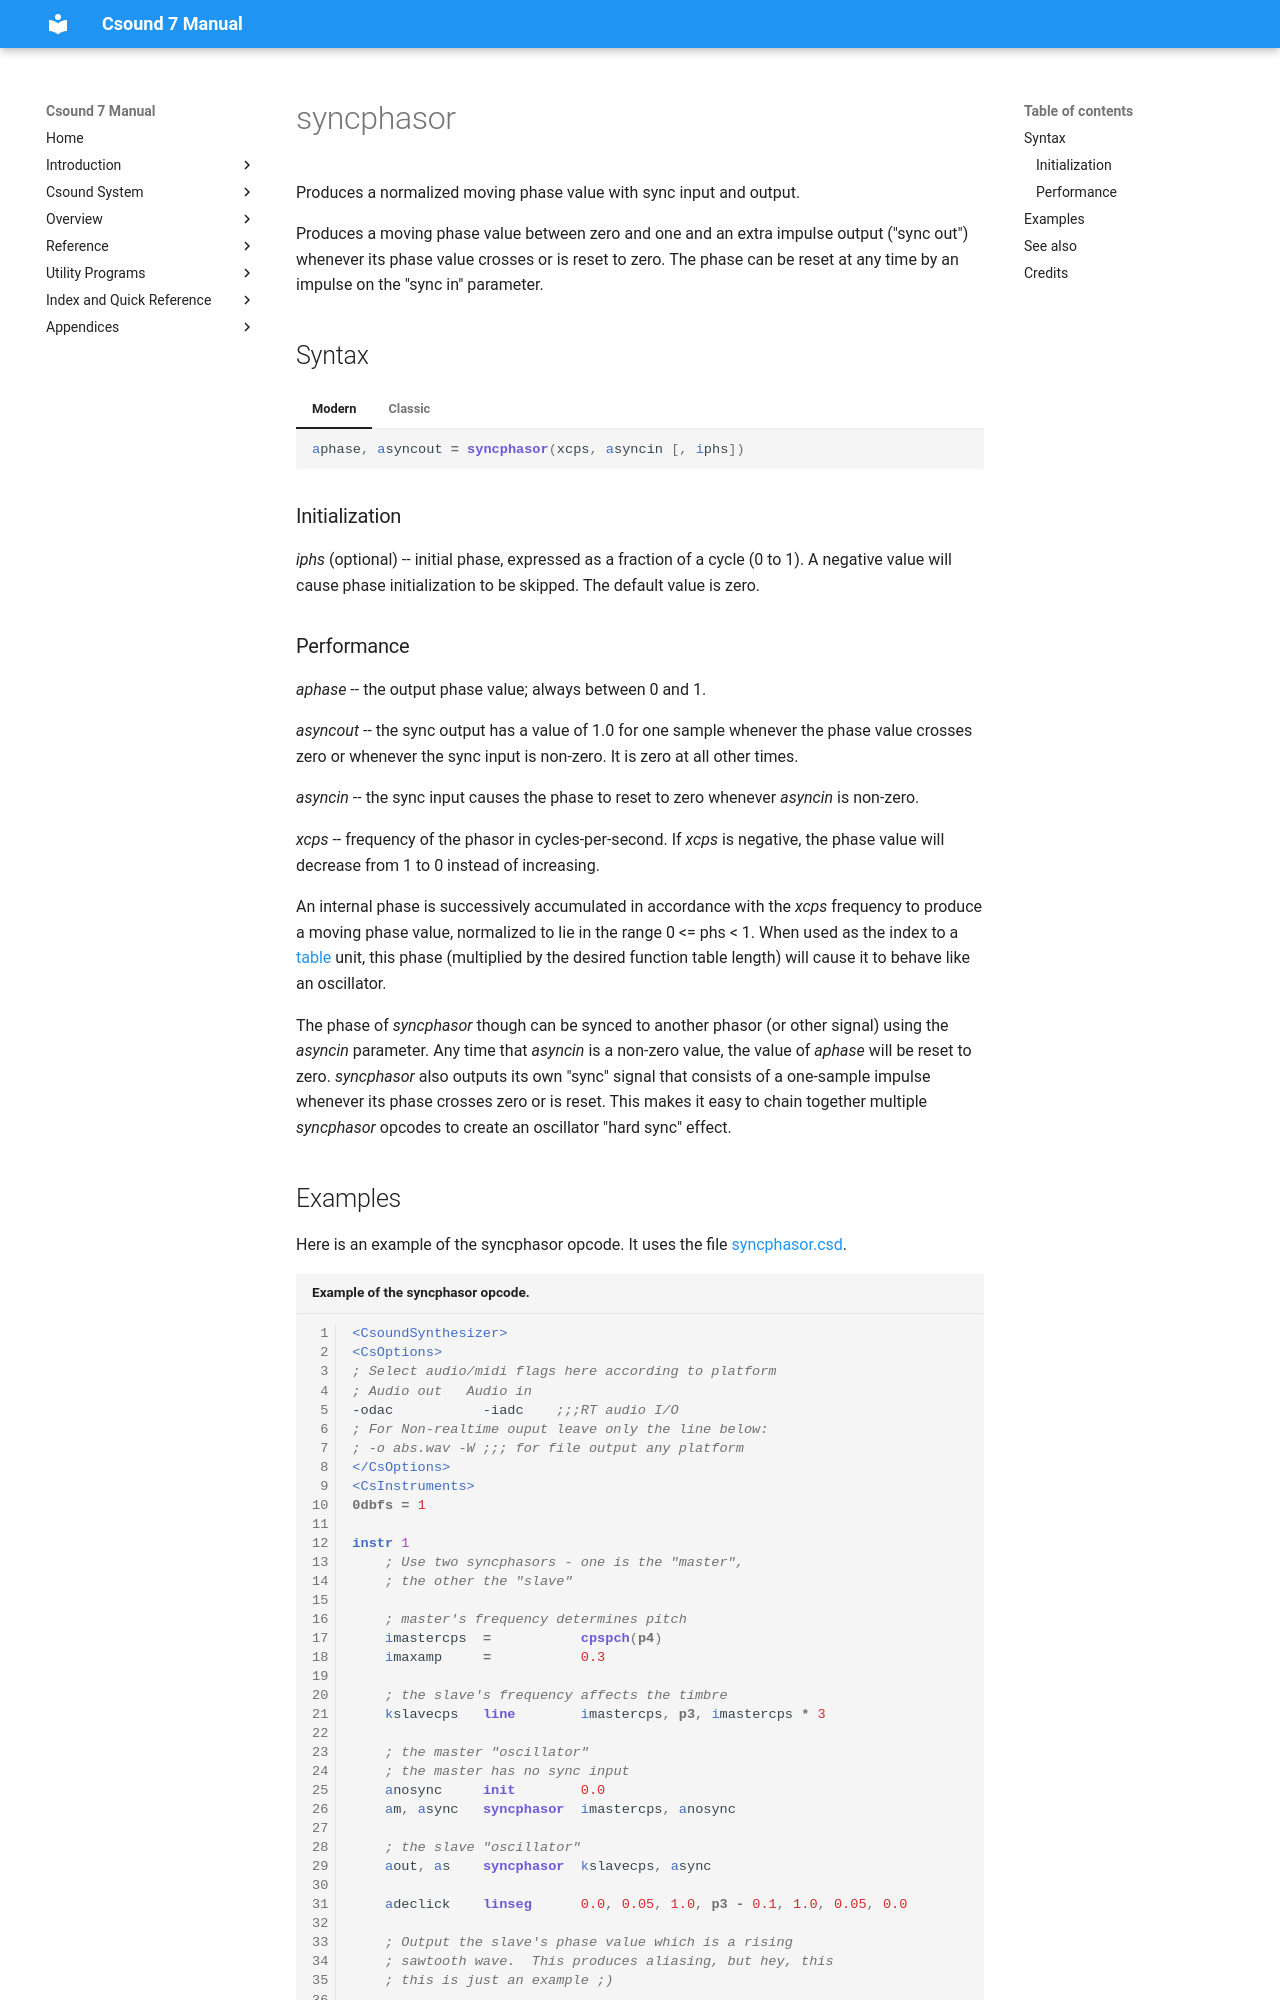

repository: csound/manual · page: opcodes/syncphasor/index.html · generator: mkdocs

<!--
id:syncphasor
category:Signal Generators:Phasors
-->
# syncphasor
Produces a normalized moving phase value with sync input and output.

Produces a moving phase value between zero and one and an extra impulse output ("sync out") whenever its phase value crosses or is reset to zero. The phase can be reset at any time by an impulse on the "sync in" parameter.

## Syntax
=== "Modern"
    ``` csound-orc
    aphase, asyncout = syncphasor(xcps, asyncin [, iphs])
    ```

=== "Classic"
    ``` csound-orc
    aphase, asyncout syncphasor xcps, asyncin [, iphs]
    ```

### Initialization

_iphs_ (optional) -- initial phase, expressed as a fraction of a cycle (0 to 1). A negative value will cause phase initialization to be skipped. The default value is zero.
